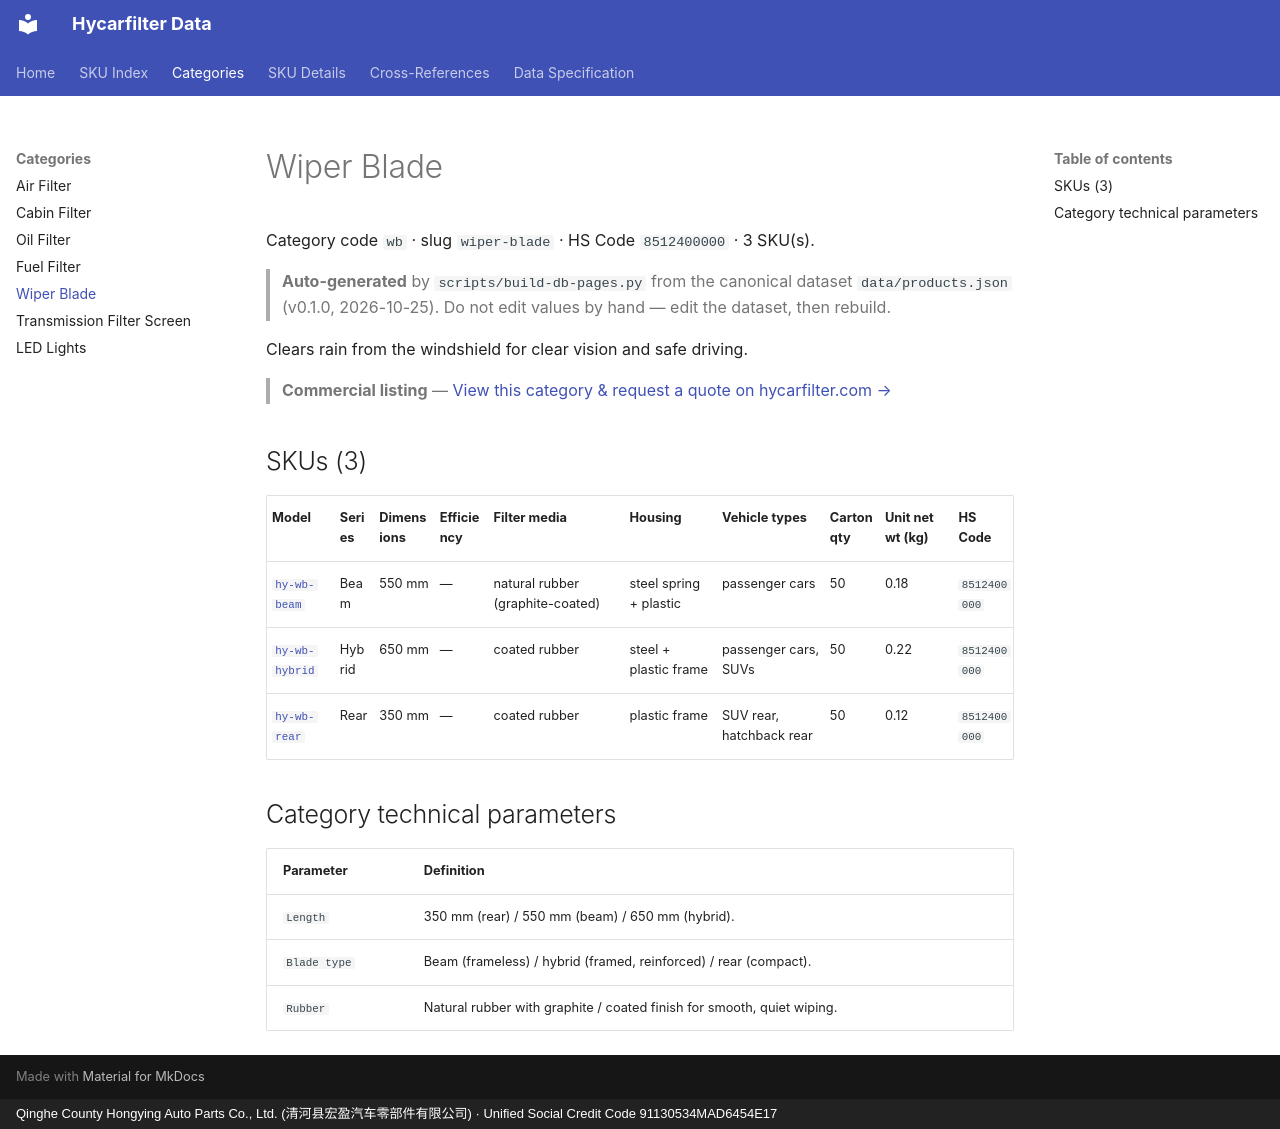

repository: martinxionbiotech-max/data.hycarfilter · page: products/wiper-blade/index.html · generator: mkdocs · copyright: Qinghe County Hongying Auto Parts Co., Ltd. (清河县宏盈汽车零部件有限公司) · Unified Social Credit Code 91130534MAD6454E17

# Wiper Blade

Category code `wb` · slug `wiper-blade` · HS Code `8512400000` · 3 SKU(s).
> **Auto-generated** by `scripts/build-db-pages.py` from the canonical dataset `data/products.json` (v0.1.0, 2026-10-25). Do not edit values by hand — edit the dataset, then rebuild.

Clears rain from the windshield for clear vision and safe driving.

> **Commercial listing** — [View this category &amp; request a quote on hycarfilter.com →](https://hycarfilter.com/products/wiper-blade/)

## SKUs (3)

| Model | Series | Dimensions | Efficiency | Filter media | Housing | Vehicle types | Carton qty | Unit net wt (kg) | HS Code |
|---|---|---|---|---|---|---|---|---|---|
| [`hy-wb-beam`](hy-wb-beam.md) | Beam | 550 mm | — | natural rubber (graphite-coated) | steel spring + plastic | passenger cars | 50 | 0.18 | `8512400000` |
| [`hy-wb-hybrid`](hy-wb-hybrid.md) | Hybrid | 650 mm | — | coated rubber | steel + plastic frame | passenger cars, SUVs | 50 | 0.22 | `8512400000` |
| [`hy-wb-rear`](hy-wb-rear.md) | Rear | 350 mm | — | coated rubber | plastic frame | SUV rear, hatchback rear | 50 | 0.12 | `8512400000` |

## Category technical parameters

| Parameter | Definition |
|---|---|
| `Length` | 350 mm (rear) / 550 mm (beam) / 650 mm (hybrid). |
| `Blade type` | Beam (frameless) / hybrid (framed, reinforced) / rear (compact). |
| `Rubber` | Natural rubber with graphite / coated finish for smooth, quiet wiping. |
